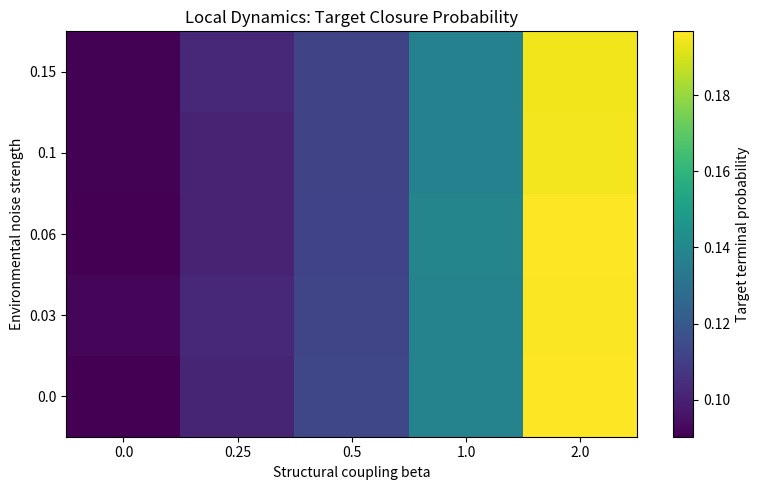
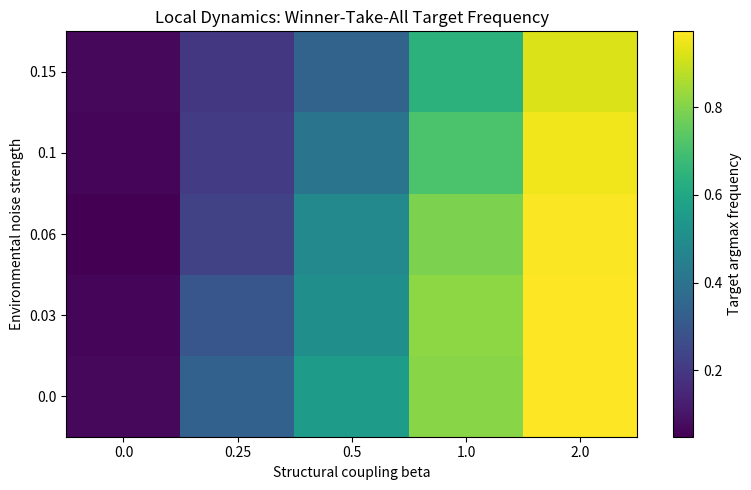
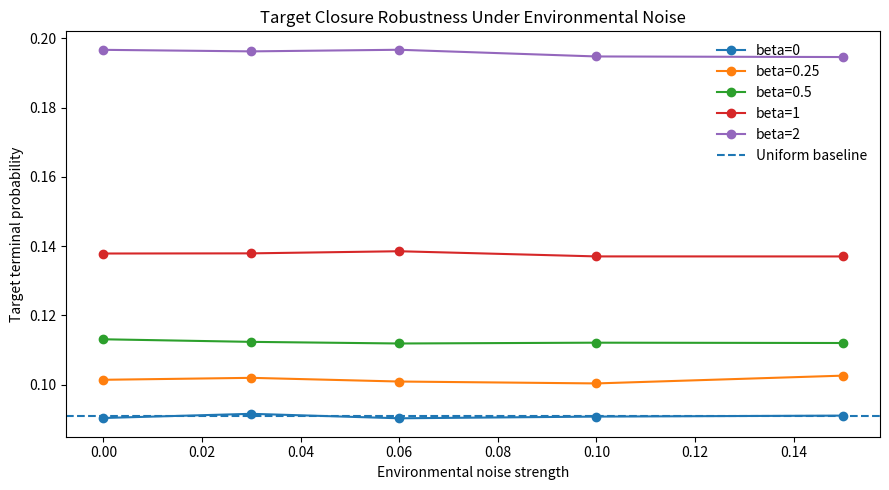
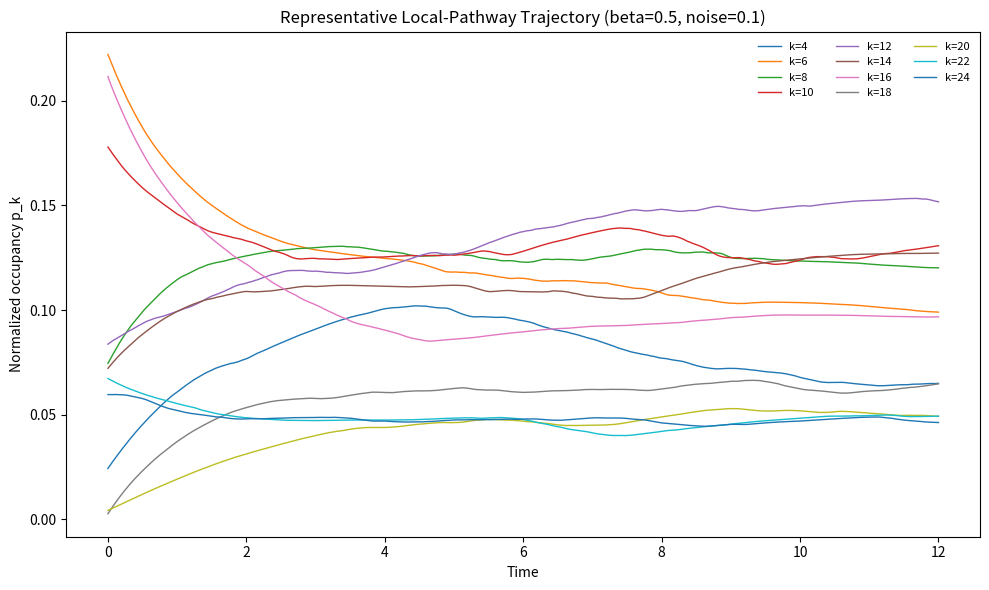
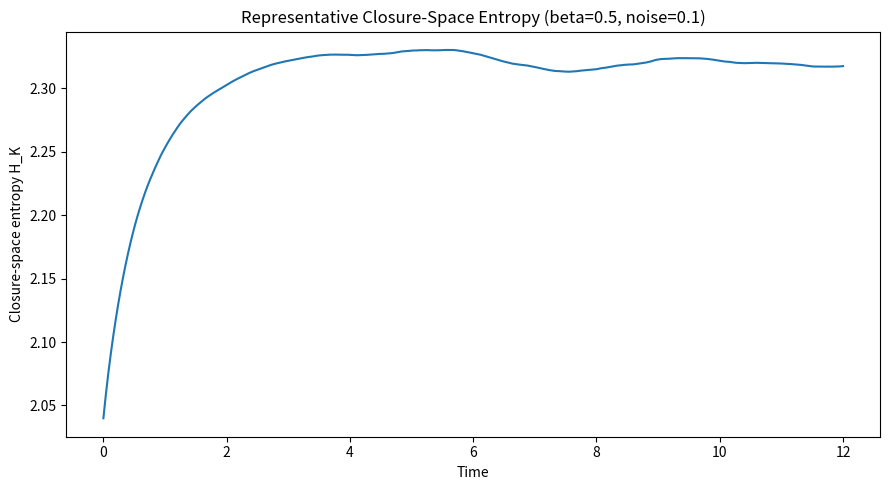

The matplotlib source for these figures, in order:
"""
Dynamic Closure Notebook — Entry 03
Local Pathway Dynamics and Robustness Scan

Purpose
-------
Entry 02 showed that an all-to-all transition network makes the structural
minimum dominate too easily. Entry 03 tests a less trivial dynamical topology:

    k <-> k +/- 2

for the even-sector set

    k = 4, 6, 8, ..., 24.

The structural candidate remains

    B_k = |F_k - k^2| / (F_k + k^2),

but no sector number is hard-coded as the target. The minimum-residual sector is
detected computationally.

Key changes from Entry 02
-------------------------
1. Local transitions only between neighboring closure sectors.
2. Random Dirichlet initial populations in every realization.
3. Environmental Ornstein-Uhlenbeck loss fluctuations.
4. Predeclared scan over structural coupling beta and environmental noise sigma.
5. Two selection diagnostics:
   - mean terminal occupancy <p_k(T)>,
   - winner-take-all frequency argmax_k p_k(T).
6. Closure-space entropy is tracked at the ensemble level.

Interpretation
--------------
The expected terminal selection probability for a stochastic terminal draw is

    P_terminal(k) = <p_k(T)>.

This is less sensitive to near-ties than an argmax count.

The argmax frequency is retained as a stronger winner-take-all diagnostic.

Scientific caution
------------------
This notebook tests the dynamics generated by a candidate structural score.
It does not prove that the score is uniquely derived from EDF.
"""

from __future__ import annotations

from dataclasses import dataclass
from pathlib import Path

import numpy as np
import pandas as pd
import matplotlib.pyplot as plt


@dataclass
class Config:
    k_values: tuple[int, ...] = tuple(range(4, 25, 2))

    t_max: float = 12.0
    dt: float = 0.04

    base_transition_rate: float = 0.25
    base_loss_rate: float = 0.035

    environment_correlation_time: float = 1.5

    ensemble_size: int = 1500
    random_seed: int = 1618033

    beta_values: tuple[float, ...] = (0.0, 0.25, 0.5, 1.0, 2.0)
    noise_values: tuple[float, ...] = (0.0, 0.03, 0.06, 0.10, 0.15)

    # Representative trajectory only; inferential results use the full scan.
    representative_beta: float = 0.5
    representative_noise: float = 0.10

    output_dir: str = "dynamic_closure_entry_03_output"


def fibonacci(n: int) -> int:
    if n < 0:
        raise ValueError("Fibonacci index must be non-negative.")
    a, b = 0, 1
    for _ in range(n):
        a, b = b, a + b
    return a


def normalized_residual(a: np.ndarray, b: np.ndarray) -> np.ndarray:
    denominator = np.abs(a) + np.abs(b)
    result = np.zeros_like(denominator, dtype=float)
    mask = denominator > 0.0
    result[mask] = np.abs(a[mask] - b[mask]) / denominator[mask]
    return result


def candidate_score(k_values: np.ndarray) -> np.ndarray:
    fib_values = np.array(
        [fibonacci(int(k)) for k in k_values],
        dtype=float,
    )
    pair_counts = k_values.astype(float) ** 2
    return normalized_residual(fib_values, pair_counts)


def local_transition_matrix(
    score: np.ndarray,
    beta: float,
    base_rate: float,
) -> np.ndarray:
    """
    Build a nearest-neighbor transition matrix on ordered closure space.

    Only adjacent entries in the k array communicate:

        k_i <-> k_{i+1}.

    Detailed-balance form:

        W_{i->j}
        = W0 exp[-beta (B_j - B_i)/2].
    """
    n_states = len(score)
    rates = np.zeros((n_states, n_states), dtype=float)

    for i in range(n_states - 1):
        j = i + 1

        rates[i, j] = base_rate * np.exp(
            -0.5 * beta * (score[j] - score[i])
        )
        rates[j, i] = base_rate * np.exp(
            -0.5 * beta * (score[i] - score[j])
        )

    return rates


def entropy_rows(p: np.ndarray) -> np.ndarray:
    safe = np.where(p > 0.0, p, 1.0)
    return -np.sum(
        np.where(p > 0.0, p * np.log(safe), 0.0),
        axis=1,
    )


def simulate_grid_point(
    config: Config,
    score: np.ndarray,
    beta: float,
    noise_strength: float,
    seed: int,
    store_first_trajectory: bool = False,
) -> tuple[pd.DataFrame, dict]:
    rng = np.random.default_rng(seed)

    k_values = np.asarray(config.k_values, dtype=int)
    n_states = len(k_values)
    n_runs = config.ensemble_size

    W = local_transition_matrix(
        score=score,
        beta=beta,
        base_rate=config.base_transition_rate,
    )
    outgoing_rates = W.sum(axis=1)

    n_steps = int(round(config.t_max / config.dt)) + 1
    times = np.linspace(0.0, config.t_max, n_steps)

    # Broad, unbiased competing initial states.
    q = rng.dirichlet(
        alpha=np.ones(n_states, dtype=float),
        size=n_runs,
    )

    environment = np.zeros_like(q)
    residence = np.zeros_like(q)

    dt = config.dt
    tau = config.environment_correlation_time
    diffusion_scale = (
        noise_strength
        * np.sqrt(2.0 / tau)
        * np.sqrt(dt)
    )

    if store_first_trajectory:
        first_p_history = np.empty(
            (n_steps, n_states),
            dtype=float,
        )
        first_entropy_history = np.empty(
            n_steps,
            dtype=float,
        )

    initial_entropy = None

    for step in range(n_steps):
        p = q / q.sum(axis=1, keepdims=True)

        if step == 0:
            initial_entropy = entropy_rows(p)

        if store_first_trajectory:
            first_p_history[step] = p[0]
            first_entropy_history[step] = entropy_rows(p[:1])[0]

        if step == n_steps - 1:
            break

        residence += p * dt

        environment += (
            -(environment / tau) * dt
            + diffusion_scale * rng.normal(size=environment.shape)
        )

        gamma_eff = np.clip(
            config.base_loss_rate + environment,
            a_min=0.0,
            a_max=None,
        )

        incoming = q @ W
        outgoing = q * outgoing_rates[None, :]

        q += dt * (incoming - outgoing - gamma_eff * q)
        np.maximum(q, 0.0, out=q)

    final_p = q / q.sum(axis=1, keepdims=True)
    final_entropy = entropy_rows(final_p)

    winner_indices = np.argmax(final_p, axis=1)
    winner_counts = np.bincount(
        winner_indices,
        minlength=n_states,
    )

    summary = pd.DataFrame(
        {
            "k": k_values,
            "mean_terminal_occupancy": final_p.mean(axis=0),
            "argmax_frequency": winner_counts / n_runs,
            "mean_residence": residence.mean(axis=0),
        }
    )

    diagnostics = {
        "mean_initial_entropy": float(np.mean(initial_entropy)),
        "mean_final_entropy": float(np.mean(final_entropy)),
        "mean_entropy_change": float(
            np.mean(final_entropy) - np.mean(initial_entropy)
        ),
    }

    trajectory = {}
    if store_first_trajectory:
        trajectory = {
            "times": times,
            "p_history": first_p_history,
            "entropy_history": first_entropy_history,
        }

    return summary, {
        "diagnostics": diagnostics,
        "trajectory": trajectory,
    }


def save_structural_table(
    k_values: np.ndarray,
    score: np.ndarray,
    output_dir: Path,
) -> pd.DataFrame:
    fib_values = np.array(
        [fibonacci(int(k)) for k in k_values],
        dtype=np.int64,
    )
    pair_counts = (k_values.astype(np.int64) ** 2)

    table = pd.DataFrame(
        {
            "k": k_values,
            "F_k": fib_values,
            "pair_count_k2": pair_counts,
            "candidate_score_Bk": score,
        }
    )
    table.to_csv(
        output_dir / "structural_score.csv",
        index=False,
    )
    return table


def plot_target_probability_heatmap(
    phase_summary: pd.DataFrame,
    config: Config,
    output_dir: Path,
) -> None:
    pivot = phase_summary.pivot(
        index="noise_strength",
        columns="beta",
        values="target_terminal_probability",
    )
    pivot = pivot.reindex(
        index=config.noise_values,
        columns=config.beta_values,
    )

    plt.figure(figsize=(8, 5))
    image = plt.imshow(
        pivot.to_numpy(),
        origin="lower",
        aspect="auto",
    )
    plt.colorbar(
        image,
        label="Target terminal probability",
    )
    plt.xticks(
        np.arange(len(config.beta_values)),
        [str(value) for value in config.beta_values],
    )
    plt.yticks(
        np.arange(len(config.noise_values)),
        [str(value) for value in config.noise_values],
    )
    plt.xlabel("Structural coupling beta")
    plt.ylabel("Environmental noise strength")
    plt.title("Local Dynamics: Target Closure Probability")
    plt.tight_layout()
    plt.savefig(
        output_dir / "target_probability_heatmap.png",
        dpi=180,
    )
    plt.close()


def plot_target_argmax_heatmap(
    phase_summary: pd.DataFrame,
    config: Config,
    output_dir: Path,
) -> None:
    pivot = phase_summary.pivot(
        index="noise_strength",
        columns="beta",
        values="target_argmax_frequency",
    )
    pivot = pivot.reindex(
        index=config.noise_values,
        columns=config.beta_values,
    )

    plt.figure(figsize=(8, 5))
    image = plt.imshow(
        pivot.to_numpy(),
        origin="lower",
        aspect="auto",
    )
    plt.colorbar(
        image,
        label="Target argmax frequency",
    )
    plt.xticks(
        np.arange(len(config.beta_values)),
        [str(value) for value in config.beta_values],
    )
    plt.yticks(
        np.arange(len(config.noise_values)),
        [str(value) for value in config.noise_values],
    )
    plt.xlabel("Structural coupling beta")
    plt.ylabel("Environmental noise strength")
    plt.title("Local Dynamics: Winner-Take-All Target Frequency")
    plt.tight_layout()
    plt.savefig(
        output_dir / "target_argmax_heatmap.png",
        dpi=180,
    )
    plt.close()


def plot_target_probability_vs_noise(
    phase_summary: pd.DataFrame,
    config: Config,
    uniform_probability: float,
    output_dir: Path,
) -> None:
    plt.figure(figsize=(9, 5))

    for beta in config.beta_values:
        subset = phase_summary[
            np.isclose(phase_summary["beta"], beta)
        ].sort_values("noise_strength")

        plt.plot(
            subset["noise_strength"],
            subset["target_terminal_probability"],
            marker="o",
            label=f"beta={beta:g}",
        )

    plt.axhline(
        uniform_probability,
        linestyle="--",
        label="Uniform baseline",
    )
    plt.xlabel("Environmental noise strength")
    plt.ylabel("Target terminal probability")
    plt.title("Target Closure Robustness Under Environmental Noise")
    plt.legend(frameon=False)
    plt.tight_layout()
    plt.savefig(
        output_dir / "target_probability_vs_noise.png",
        dpi=180,
    )
    plt.close()


def plot_representative_trajectory(
    trajectory: dict,
    k_values: np.ndarray,
    beta: float,
    noise_strength: float,
    output_dir: Path,
) -> None:
    plt.figure(figsize=(10, 6))

    for index, k in enumerate(k_values):
        plt.plot(
            trajectory["times"],
            trajectory["p_history"][:, index],
            linewidth=1.0,
            label=f"k={k}",
        )

    plt.xlabel("Time")
    plt.ylabel("Normalized occupancy p_k")
    plt.title(
        "Representative Local-Pathway Trajectory "
        f"(beta={beta:g}, noise={noise_strength:g})"
    )
    plt.legend(
        ncol=3,
        fontsize=8,
        frameon=False,
    )
    plt.tight_layout()
    plt.savefig(
        output_dir / "representative_trajectory.png",
        dpi=180,
    )
    plt.close()

    plt.figure(figsize=(9, 5))
    plt.plot(
        trajectory["times"],
        trajectory["entropy_history"],
    )
    plt.xlabel("Time")
    plt.ylabel("Closure-space entropy H_K")
    plt.title(
        "Representative Closure-Space Entropy "
        f"(beta={beta:g}, noise={noise_strength:g})"
    )
    plt.tight_layout()
    plt.savefig(
        output_dir / "representative_entropy.png",
        dpi=180,
    )
    plt.close()


def main() -> None:
    config = Config()
    output_dir = Path(config.output_dir)
    output_dir.mkdir(parents=True, exist_ok=True)

    k_values = np.asarray(config.k_values, dtype=int)
    score = candidate_score(k_values)

    structural_table = save_structural_table(
        k_values=k_values,
        score=score,
        output_dir=output_dir,
    )

    target_index = int(np.argmin(score))
    target_k = int(k_values[target_index])
    target_score = float(score[target_index])

    uniform_probability = 1.0 / len(k_values)

    grid_frames = []
    phase_rows = []
    representative_trajectory = None

    combo_index = 0

    for beta in config.beta_values:
        for noise_strength in config.noise_values:
            store_trajectory = (
                np.isclose(beta, config.representative_beta)
                and np.isclose(
                    noise_strength,
                    config.representative_noise,
                )
            )

            summary, extra = simulate_grid_point(
                config=config,
                score=score,
                beta=beta,
                noise_strength=noise_strength,
                seed=config.random_seed + combo_index * 100_003,
                store_first_trajectory=store_trajectory,
            )
            combo_index += 1

            summary.insert(0, "beta", beta)
            summary.insert(1, "noise_strength", noise_strength)
            grid_frames.append(summary)

            target_row = summary[
                summary["k"] == target_k
            ].iloc[0]

            diagnostics = extra["diagnostics"]

            phase_rows.append(
                {
                    "beta": beta,
                    "noise_strength": noise_strength,
                    "detected_target_k": target_k,
                    "target_terminal_probability": float(
                        target_row["mean_terminal_occupancy"]
                    ),
                    "target_argmax_frequency": float(
                        target_row["argmax_frequency"]
                    ),
                    "target_gain_over_uniform": float(
                        target_row["mean_terminal_occupancy"]
                        / uniform_probability
                    ),
                    "mean_initial_entropy": diagnostics[
                        "mean_initial_entropy"
                    ],
                    "mean_final_entropy": diagnostics[
                        "mean_final_entropy"
                    ],
                    "mean_entropy_change": diagnostics[
                        "mean_entropy_change"
                    ],
                }
            )

            if store_trajectory:
                representative_trajectory = extra["trajectory"]

    grid_results = pd.concat(
        grid_frames,
        ignore_index=True,
    )
    grid_results.to_csv(
        output_dir / "local_dynamics_grid.csv",
        index=False,
    )

    phase_summary = pd.DataFrame(phase_rows)
    phase_summary.to_csv(
        output_dir / "phase_summary.csv",
        index=False,
    )

    plot_target_probability_heatmap(
        phase_summary=phase_summary,
        config=config,
        output_dir=output_dir,
    )

    plot_target_argmax_heatmap(
        phase_summary=phase_summary,
        config=config,
        output_dir=output_dir,
    )

    plot_target_probability_vs_noise(
        phase_summary=phase_summary,
        config=config,
        uniform_probability=uniform_probability,
        output_dir=output_dir,
    )

    if representative_trajectory is not None:
        plot_representative_trajectory(
            trajectory=representative_trajectory,
            k_values=k_values,
            beta=config.representative_beta,
            noise_strength=config.representative_noise,
            output_dir=output_dir,
        )

        trajectory_frame = pd.DataFrame(
            representative_trajectory["p_history"],
            columns=[f"k_{k}" for k in k_values],
        )
        trajectory_frame.insert(
            0,
            "time",
            representative_trajectory["times"],
        )
        trajectory_frame.to_csv(
            output_dir / "representative_trajectory.csv",
            index=False,
        )

        entropy_frame = pd.DataFrame(
            {
                "time": representative_trajectory["times"],
                "closure_entropy": representative_trajectory[
                    "entropy_history"
                ],
            }
        )
        entropy_frame.to_csv(
            output_dir / "representative_entropy.csv",
            index=False,
        )

    print()
    print("Dynamic Closure Notebook — Entry 03")
    print("Local Pathway Dynamics and Robustness Scan")
    print("-" * 54)
    print()
    print("Candidate score:")
    print("    B_k = |F_k - k^2| / (F_k + k^2)")
    print()
    print(
        "Computationally detected structural target: "
        f"k = {target_k}"
    )
    print(
        "Target structural residual: "
        f"{target_score:.12g}"
    )
    print(
        "Uniform terminal-probability baseline: "
        f"{uniform_probability:.6f}"
    )
    print()
    print("Structural table:")
    print(structural_table.to_string(index=False))
    print()
    print("Phase summary:")
    print(
        phase_summary[
            [
                "beta",
                "noise_strength",
                "target_terminal_probability",
                "target_argmax_frequency",
                "target_gain_over_uniform",
                "mean_entropy_change",
            ]
        ].to_string(index=False)
    )
    print()
    print(f"Outputs written to: {output_dir.resolve()}")
    print()
    print(
        "Interpretation: beta = 0 is the unbiased dynamical control. "
        "Increasing beta tests how strongly the independently specified "
        "structural score biases local closure pathways under environmental "
        "fluctuations."
    )


if __name__ == "__main__":
    main()
